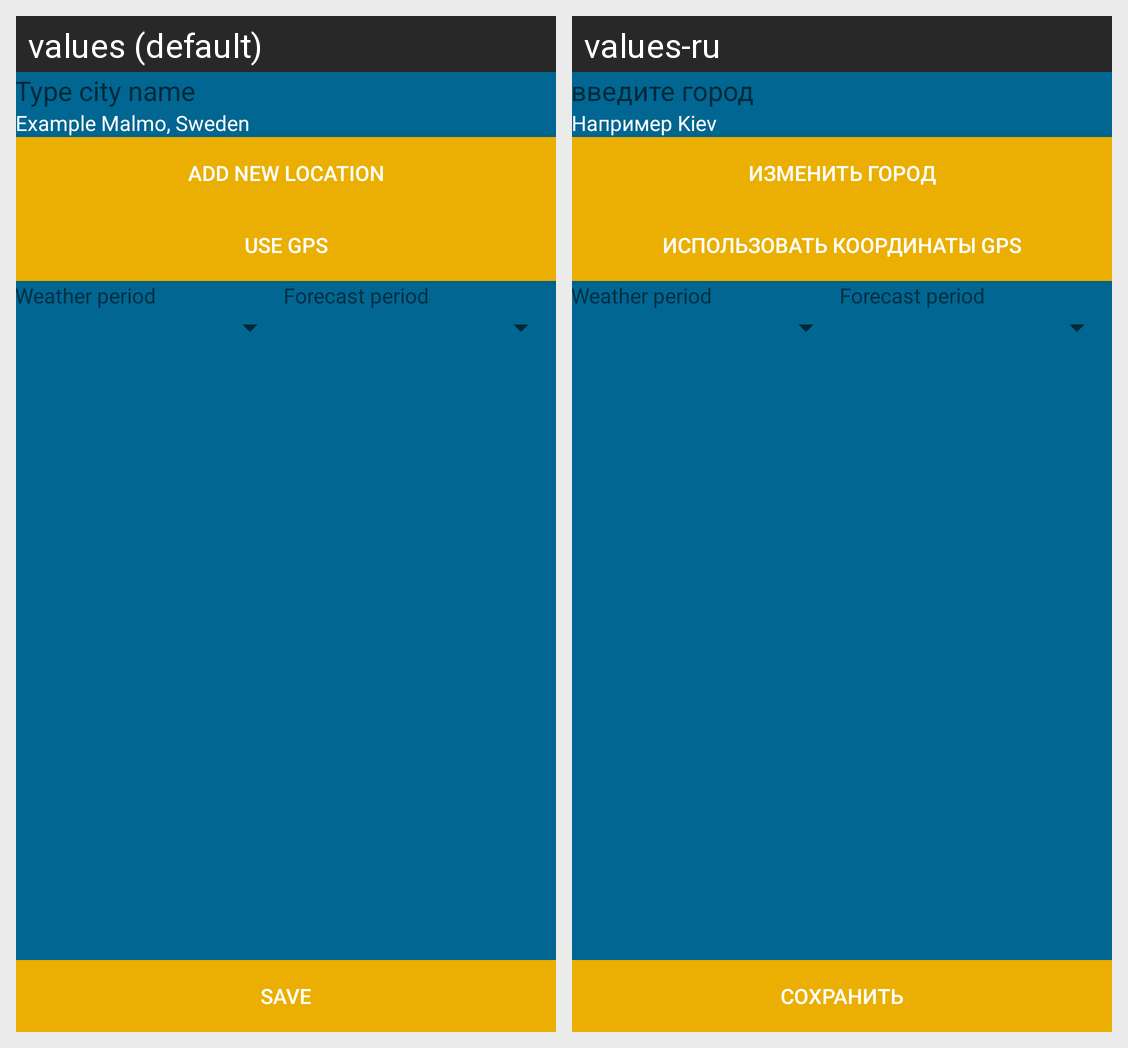

Strings drawn on this Android screen and how each of the app's shown locales translates them:
Android screen res/layout/fragment_configure.xml rendered under 2 locales, left to right: values (default), values-ru. Device: Nexus 5 (rendered at 1080×1920; each locale shown at half size, 540×960, under a caption strip naming it); theme AppTheme.
Strings drawn on this screen, with the default value and each locale's value (text and hints the layout hard-codes, and strings that could not be matched under every locale, appear in the picture but are not listed):

location_hints
  values: Type city name
  values-ru: введите город

location_example
  values: Example Malmo, Sweden
  values-ru: Например Kiev

add_new_location
  values: Add new location
  values-ru: изменить город

gps_location
  values: use GPS
  values-ru: использовать координаты GPS

save_button
  values: SAVE
  values-ru: СОХРАНИТЬ
